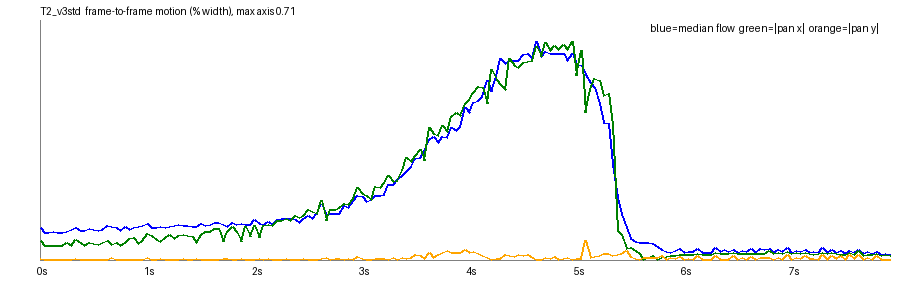

Values plotted in this chart, from the file beside it:
frame, t, speed_pct, top_pct, mid_pct, bot_pct, tx_pct, ty_pct, scale, rot_deg, luma, absdiff
1, 0.042, 0.0972, 0.1096, 0.1034, 0.0678, -0.0567, 0.0046, 1, -0.0349, 131.3, 9.96
2, 0.083, 0.0824, 0.0718, 0.1014, 0.0693, -0.0442, 0.0014, 1, -0.0201, 131.2, 10.38
3, 0.125, 0.0811, 0.0737, 0.0937, 0.073, -0.042, -0.0009, 0.9999, -0.018, 131.3, 10.3
4, 0.167, 0.0857, 0.0832, 0.1007, 0.0697, -0.0443, 0.0001, 0.9999, -0.0244, 131.1, 10.52
5, 0.208, 0.0818, 0.0802, 0.0956, 0.0687, -0.0418, -0.0004, 1, -0.0307, 131.2, 10.64
6, 0.25, 0.0825, 0.0762, 0.0966, 0.0716, -0.0424, 0.0015, 0.9999, -0.0204, 131.1, 10.52
7, 0.292, 0.0834, 0.0789, 0.0993, 0.0701, -0.0519, 0.0021, 0.9998, -0.0127, 131.2, 10.49
8, 0.333, 0.0914, 0.097, 0.0985, 0.0719, -0.043, 0.0026, 0.9999, -0.0346, 130.9, 10.81
9, 0.375, 0.0962, 0.0968, 0.1097, 0.0737, -0.0593, 0.0056, 1, -0.0233, 131.1, 10.36
10, 0.417, 0.0887, 0.084, 0.1088, 0.0717, -0.0505, 0.002, 1, -0.0225, 131, 10.63
11, 0.458, 0.0861, 0.0821, 0.0986, 0.075, -0.0427, 0.0001, 0.9999, -0.0236, 131.1, 10.67
12, 0.5, 0.0928, 0.0924, 0.1099, 0.0712, -0.052, 0.0017, 0.9999, -0.0202, 130.8, 10.64
13, 0.542, 0.0899, 0.0901, 0.1035, 0.0728, -0.0488, -0.0006, 1, -0.0262, 131, 10.67
14, 0.583, 0.0875, 0.0826, 0.1038, 0.0742, -0.0466, 0.0015, 1, -0.028, 130.8, 10.6
15, 0.625, 0.0915, 0.0885, 0.1105, 0.0756, -0.0524, 0.0022, 0.9999, -0.022, 130.9, 10.6
16, 0.667, 0.1009, 0.11, 0.1072, 0.0731, -0.0567, 0.0025, 1, -0.0312, 130.7, 10.59
17, 0.708, 0.0981, 0.102, 0.1111, 0.0691, -0.0473, 0.0061, 1.0, -0.0372, 130.9, 10.06
18, 0.75, 0.0972, 0.0947, 0.1178, 0.0694, -0.0528, 0.0024, 0.9999, -0.0259, 130.8, 10.37
19, 0.792, 0.0866, 0.0733, 0.1038, 0.0744, -0.0423, -0.0007, 1, -0.0277, 130.9, 10.43
20, 0.833, 0.0994, 0.1018, 0.1171, 0.069, -0.0519, -0.0002, 1, -0.0286, 130.7, 10.34
21, 0.875, 0.0912, 0.088, 0.1124, 0.0679, -0.0642, 0.0012, 0.9999, -0.0121, 130.8, 10.39
22, 0.917, 0.0956, 0.0942, 0.1118, 0.0711, -0.0661, 0.0014, 0.9999, -0.0111, 130.7, 10.31
23, 0.958, 0.0979, 0.0963, 0.1204, 0.0715, -0.0491, 0.0018, 0.9998, -0.0335, 130.8, 10.35
24, 1.0, 0.1014, 0.1117, 0.1158, 0.0718, -0.0574, 0.0017, 0.9999, -0.0384, 130.5, 10.37
25, 1.042, 0.1084, 0.1193, 0.1212, 0.0681, -0.0773, 0.0069, 0.9998, -0.0205, 130.7, 10.05
26, 1.083, 0.0962, 0.0943, 0.1279, 0.0651, -0.0712, 0.002, 0.9999, -0.0061, 130.6, 10.14
27, 1.125, 0.0969, 0.091, 0.1172, 0.0714, -0.0608, -0.0014, 1, -0.02, 130.7, 10.15
28, 1.167, 0.0993, 0.099, 0.1243, 0.0718, -0.0552, -0.003, 0.9999, -0.0254, 130.5, 10.28
29, 1.208, 0.0953, 0.0951, 0.1253, 0.0624, -0.0654, 0.0004, 0.9998, -0.0214, 130.6, 10.2
30, 1.25, 0.0993, 0.0985, 0.1246, 0.0651, -0.0744, 0.0003, 0.9998, -0.0089, 130.5, 10.14
31, 1.292, 0.1022, 0.1044, 0.1296, 0.0679, -0.0635, 0.0009, 0.9999, -0.0242, 130.6, 10.02
32, 1.333, 0.1054, 0.1129, 0.1283, 0.068, -0.073, -0.0014, 1, -0.0211, 130.3, 10.11
33, 1.375, 0.1016, 0.1053, 0.1314, 0.0625, -0.0747, 0.0039, 0.9998, -0.0187, 130.6, 9.82
34, 1.417, 0.1012, 0.1025, 0.133, 0.0622, -0.0723, 0.0019, 0.9998, -0.0127, 130.5, 9.79
35, 1.458, 0.0997, 0.1004, 0.1306, 0.0633, -0.0683, -0.0014, 1, -0.0194, 130.6, 10.05
36, 1.5, 0.098, 0.0971, 0.1342, 0.0668, -0.0525, -0.0033, 0.9998, -0.0372, 130.3, 10.11
37, 1.542, 0.1086, 0.1162, 0.1396, 0.0651, -0.0755, 0.0004, 1, -0.028, 130.5, 10.02
38, 1.583, 0.1031, 0.1048, 0.1367, 0.0649, -0.0837, 0.0001, 0.9998, -0.0061, 130.4, 10.0
39, 1.625, 0.1053, 0.114, 0.1403, 0.0648, -0.0832, 0.0019, 0.9998, -0.0087, 130.4, 9.91
40, 1.667, 0.1124, 0.1305, 0.1424, 0.0612, -0.0931, -0.0003, 0.9998, -0.0136, 130.2, 10.11
41, 1.708, 0.111, 0.122, 0.1436, 0.0578, -0.0936, 0.0017, 0.9999, -0.0146, 130.4, 9.72
42, 1.75, 0.1063, 0.1096, 0.1536, 0.0577, -0.0548, 0.0049, 0.9992, -0.0477, 130.4, 9.85
43, 1.792, 0.0981, 0.0978, 0.1498, 0.0587, -0.0835, -0.0037, 0.9999, -0.0111, 130.5, 10.04
44, 1.833, 0.1118, 0.1304, 0.1554, 0.0553, -0.099, -0.0025, 0.9998, -0.0036, 130.3, 9.98
45, 1.875, 0.1048, 0.1145, 0.1517, 0.0546, -0.0831, -0.0017, 0.9999, -0.0251, 130.5, 10.04
46, 1.917, 0.107, 0.1192, 0.1552, 0.0563, -0.055, 0.0059, 0.9989, -0.0482, 130.4, 9.91
47, 1.958, 0.1049, 0.1101, 0.1598, 0.0562, -0.0991, -0.0006, 0.9998, -0.0069, 130.4, 9.99
48, 2.0, 0.1052, 0.1191, 0.1604, 0.0579, -0.0706, -0.0019, 0.9993, -0.0433, 130.3, 9.92
49, 2.042, 0.1188, 0.1347, 0.1627, 0.0547, -0.1017, 0.0026, 0.9998, -0.0252, 130.7, 9.74
50, 2.083, 0.1088, 0.1226, 0.1698, 0.0547, -0.0654, 0.004, 0.999, -0.0455, 130.6, 9.86
51, 2.125, 0.1057, 0.1204, 0.1704, 0.0545, -0.1007, -0.0028, 0.9998, -0.0083, 130.8, 10.01
52, 2.167, 0.1154, 0.1482, 0.173, 0.0539, -0.1043, -0.0031, 0.9998, -0.0153, 130.5, 10.2
53, 2.208, 0.104, 0.1235, 0.1776, 0.0522, -0.1011, 0.0001, 0.9997, -0.0241, 130.8, 10.26
54, 2.25, 0.1198, 0.1537, 0.1874, 0.0525, -0.1157, -0.0013, 0.9999, -0.0214, 130.7, 10.09
55, 2.292, 0.1227, 0.1586, 0.1894, 0.0558, -0.1182, 0.0004, 0.9997, -0.019, 130.8, 10.25
56, 2.333, 0.1221, 0.1557, 0.192, 0.0555, -0.1225, -0.003, 0.9997, -0.019, 130.7, 10.29
57, 2.375, 0.1217, 0.151, 0.1919, 0.0569, -0.118, 0.0017, 0.9995, -0.0289, 131.0, 10.19
58, 2.417, 0.1189, 0.1516, 0.1917, 0.0565, -0.1322, -0.0003, 0.9998, -0.0029, 130.9, 10.41
59, 2.458, 0.1113, 0.1467, 0.2004, 0.058, -0.1248, -0.0028, 0.9997, -0.0024, 131.1, 10.59
60, 2.5, 0.1223, 0.1573, 0.2069, 0.058, -0.1316, -0.0033, 0.9998, -0.0116, 130.8, 10.8
... 131 more rows
